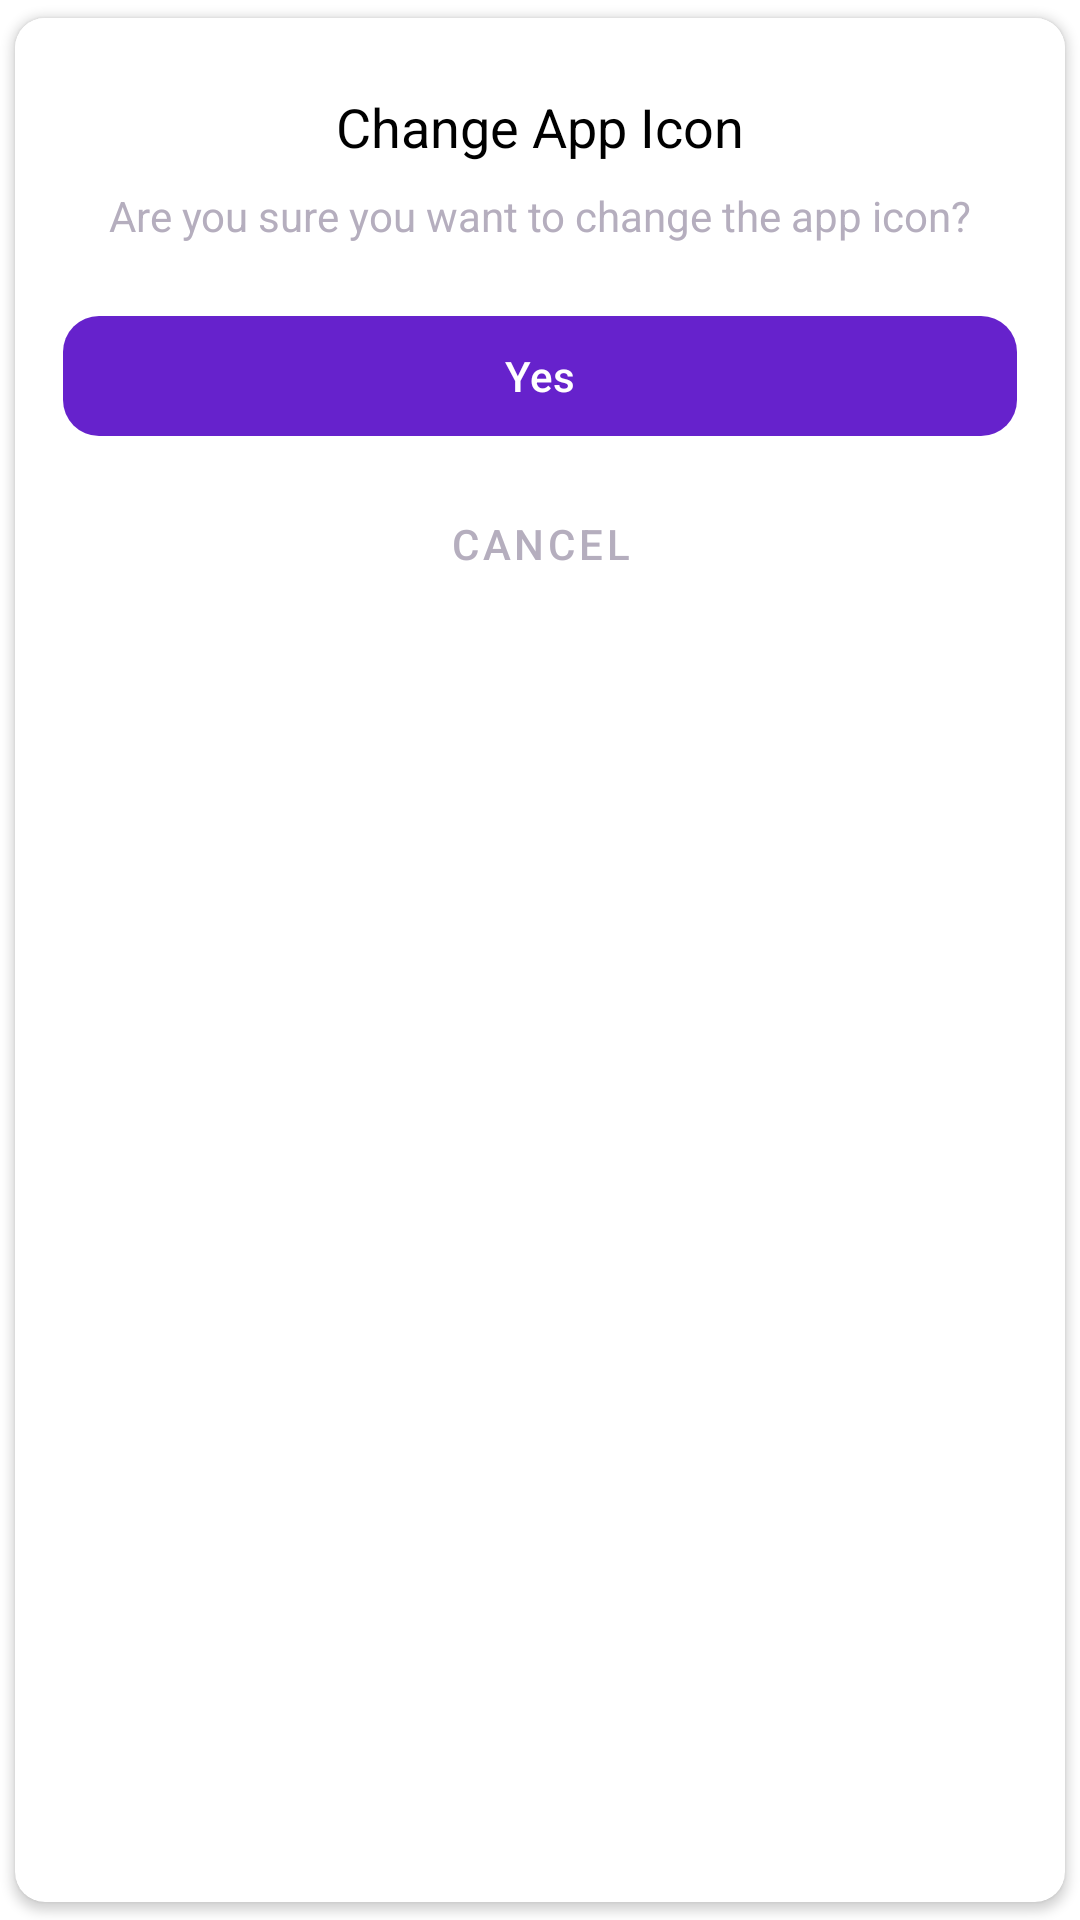

Produce the Android XML layout that renders to this screen, including the resource entries it uses.
<!-- AndroidManifest.xml: application theme Theme.NocturneVPN -->
<!-- res/layout/app_icon_change_dialog.xml -->
<?xml version="1.0" encoding="utf-8"?>
<androidx.cardview.widget.CardView xmlns:android="http://schemas.android.com/apk/res/android"
    xmlns:app="http://schemas.android.com/apk/res-auto"
    android:layout_width="320dp"
    android:layout_height="wrap_content"
    android:layout_marginStart="24dp"
    android:layout_marginEnd="24dp"
    app:cardCornerRadius="10dp"
    app:cardUseCompatPadding="true">

    <androidx.constraintlayout.widget.ConstraintLayout
        android:layout_width="match_parent"
        android:layout_height="wrap_content"
        android:background="@color/white"
        android:padding="16dp">

        <TextView
            android:id="@+id/app_icon_dialog_title"
            android:layout_width="0dp"
            android:layout_height="wrap_content"
            android:text="Change App Icon"
            android:textAppearance="@style/TextAppearance.AppCompat.Medium"
            android:textColor="@color/black"
            android:gravity="center"
            android:layout_marginTop="8dp"
            app:layout_constraintTop_toTopOf="parent"
            app:layout_constraintStart_toStartOf="parent"
            app:layout_constraintEnd_toEndOf="parent" />

        <TextView
            android:id="@+id/app_icon_dialog_message"
            android:layout_width="0dp"
            android:layout_height="wrap_content"
            android:text="Are you sure you want to change the app icon?"
            android:textColor="@color/gray"
            android:textAlignment="center"
            android:paddingTop="8dp"
            android:textSize="14sp"
            android:lineSpacingExtra="4dp"
            app:layout_constraintTop_toBottomOf="@id/app_icon_dialog_title"
            app:layout_constraintStart_toStartOf="parent"
            app:layout_constraintEnd_toEndOf="parent" />

        
        <com.google.android.material.button.MaterialButton
            android:id="@+id/btn_yes"
            android:layout_width="0dp"
            android:layout_height="wrap_content"
            android:text="Yes"
            android:textColor="@color/white"
            app:cornerRadius="12dp"
            app:backgroundTint="@color/strong_violet"
            app:layout_constraintTop_toBottomOf="@id/app_icon_dialog_message"
            app:layout_constraintStart_toStartOf="parent"
            app:layout_constraintEnd_toEndOf="parent"
            android:layout_marginTop="20dp" />

        
        <com.google.android.material.button.MaterialButton
            android:id="@+id/btn_cancel"
            android:layout_width="0dp"
            android:layout_height="wrap_content"
            android:text="Cancel"
            android:textColor="@color/gray"
            app:cornerRadius="12dp"
            style="@style/Widget.MaterialComponents.Button.TextButton"
            app:layout_constraintTop_toBottomOf="@id/btn_yes"
            app:layout_constraintStart_toStartOf="parent"
            app:layout_constraintEnd_toEndOf="parent"
            app:layout_constraintBottom_toBottomOf="parent"
            android:layout_marginTop="8dp" />

    </androidx.constraintlayout.widget.ConstraintLayout>
</androidx.cardview.widget.CardView>
<!-- resources referenced by this layout -->
<resources>
  <color name="black">#FF000000</color>
  <color name="gray">#B5AEBE</color>
  <color name="strong_violet">#6622CC</color>
  <color name="white">#FFFFFF</color>
  <style name="Theme.NocturneVPN" parent="Base.Theme.NocturneVPN" />
  <style name="Base.Theme.NocturneVPN" parent="Theme.Material3.Light.NoActionBar">
          
          <item name="colorPrimary">@color/strong_violet</item>
          <item name="colorPrimaryVariant">@color/strong_violet</item>
          <item name="colorOnPrimary">@color/white</item>
          <item name="colorSecondary">@color/up_arrow</item>
          <item name="colorSecondaryVariant">@color/up_arrow</item>
          <item name="colorOnSecondary">@color/black</item>
          <item name="colorBackground">@color/white</item>
          <item name="colorSurface">@color/white</item>
          <item name="colorOnSurface">@color/black</item>
          <item name="colorOnBackground">@color/black</item>
          <item name="android:windowBackground">@color/white</item>
          <item name="android:statusBarColor">@android:color/transparent</item>
          <item name="android:navigationBarColor">@android:color/transparent</item>
          <item name="android:windowFullscreen">false</item>
          <item name="android:windowNoTitle">true</item>
          
          <item name="android:windowLightStatusBar">true</item>
  
  
  
  
  
  
      </style>
  <color name="up_arrow">#22CCC2</color>
</resources>
